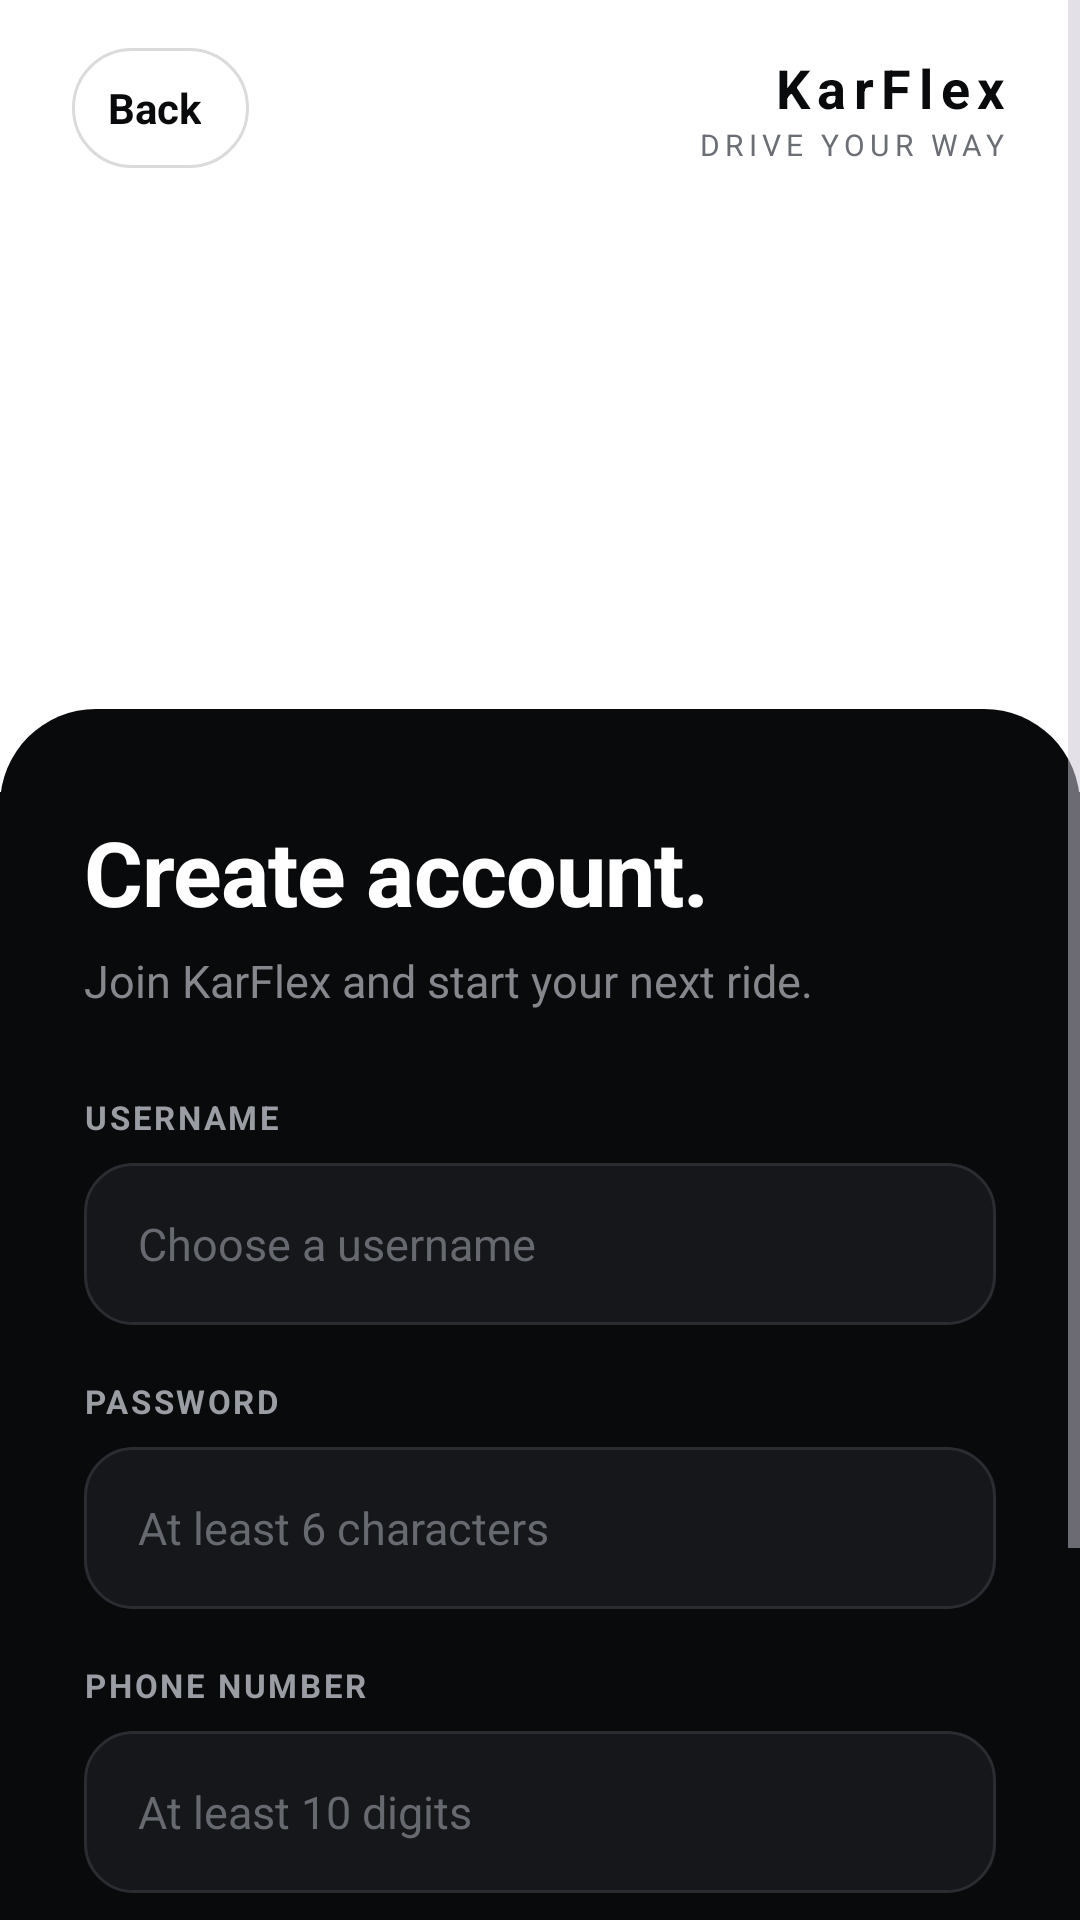

Layout XML and referenced resources for this Android screen:
<!-- AndroidManifest.xml: application theme Theme.KarFlex -->
<!-- res/layout/register_page.xml -->
<?xml version="1.0" encoding="utf-8"?>
<ScrollView xmlns:android="http://schemas.android.com/apk/res/android"
    xmlns:app="http://schemas.android.com/apk/res-auto"
    android:id="@+id/registerRoot"
    android:layout_width="match_parent"
    android:layout_height="match_parent"
    android:background="@color/kf_black"
    android:fillViewport="true"
    android:overScrollMode="never">

    <LinearLayout
        android:layout_width="match_parent"
        android:layout_height="match_parent"
        android:orientation="vertical">

        

        <LinearLayout
            android:id="@+id/registerHero"
            android:layout_width="match_parent"
            android:layout_height="wrap_content"
            android:background="@color/kf_white"
            android:orientation="vertical"
            android:paddingStart="24dp"
            android:paddingTop="16dp"
            android:paddingEnd="24dp"
            android:paddingBottom="44dp">

            <LinearLayout
                android:layout_width="match_parent"
                android:layout_height="wrap_content"
                android:gravity="center_vertical"
                android:orientation="horizontal">

                <TextView
                    android:id="@+id/tvBack"
                    android:layout_width="wrap_content"
                    android:layout_height="40dp"
                    android:background="@drawable/bg_back_pill"
                    android:clickable="true"
                    android:drawablePadding="6dp"
                    android:focusable="true"
                    android:gravity="center_vertical"
                    android:paddingStart="12dp"
                    android:paddingEnd="16dp"
                    android:text="@string/action_back"
                    android:textColor="@color/kf_text_dark"
                    android:textSize="14sp"
                    android:textStyle="bold"
                    app:drawableStartCompat="@drawable/ic_arrow_back"
                    app:drawableTint="@color/kf_text_dark" />

                <View
                    android:layout_width="0dp"
                    android:layout_height="0dp"
                    android:layout_weight="1" />


                <LinearLayout
                    android:layout_width="wrap_content"
                    android:layout_height="wrap_content"
                    android:gravity="end"
                    android:orientation="vertical">

                    <TextView
                        android:layout_width="wrap_content"
                        android:layout_height="wrap_content"
                        android:letterSpacing="0.14"
                        android:text="@string/brand_wordmark"
                        android:textColor="@color/kf_text_dark"
                        android:textSize="18sp"
                        android:textStyle="bold" />

                    <TextView
                        android:layout_width="wrap_content"
                        android:layout_height="wrap_content"
                        android:letterSpacing="0.18"
                        android:text="@string/brand_tagline"
                        android:textColor="@color/kf_text_dark_secondary"
                        android:textSize="10sp" />

                </LinearLayout>

            </LinearLayout>

            <ImageView
                android:layout_width="match_parent"
                android:layout_height="150dp"
                android:layout_marginTop="14dp"
                android:contentDescription="@null"
                android:scaleType="fitCenter"
                android:src="@drawable/vehicle_brio" />

        </LinearLayout>

        

        <LinearLayout
            android:layout_width="match_parent"
            android:layout_height="0dp"
            android:layout_marginTop="-28dp"
            android:layout_weight="1"
            android:background="@drawable/bg_sheet"
            android:orientation="vertical"
            android:paddingStart="28dp"
            android:paddingTop="34dp"
            android:paddingEnd="28dp"
            android:paddingBottom="28dp">

            <TextView
                android:layout_width="wrap_content"
                android:layout_height="wrap_content"
                android:text="@string/register_title"
                android:textAppearance="@style/TextAppearance.KarFlex.Display" />

            <TextView
                android:layout_width="wrap_content"
                android:layout_height="wrap_content"
                android:layout_marginTop="6dp"
                android:text="@string/register_subtitle"
                android:textAppearance="@style/TextAppearance.KarFlex.Body" />

            

            <TextView
                android:layout_width="wrap_content"
                android:layout_height="wrap_content"
                android:layout_marginTop="28dp"
                android:labelFor="@id/etRegisterUsername"
                android:text="@string/label_username"
                android:textAppearance="@style/TextAppearance.KarFlex.Label" />

            <EditText
                android:id="@+id/etRegisterUsername"
                style="@style/Widget.KarFlex.Input"
                android:layout_marginTop="8dp"
                android:autofillHints="username"
                android:hint="@string/hint_register_username"
                android:imeOptions="actionNext"
                android:inputType="text" />

            

            <TextView
                android:layout_width="wrap_content"
                android:layout_height="wrap_content"
                android:layout_marginTop="18dp"
                android:labelFor="@id/etRegisterPassword"
                android:text="@string/label_password"
                android:textAppearance="@style/TextAppearance.KarFlex.Label" />

            <EditText
                android:id="@+id/etRegisterPassword"
                style="@style/Widget.KarFlex.Input"
                android:layout_marginTop="8dp"
                android:autofillHints="newPassword"
                android:hint="@string/hint_register_password"
                android:imeOptions="actionNext"
                android:inputType="textPassword" />

            

            <TextView
                android:layout_width="wrap_content"
                android:layout_height="wrap_content"
                android:layout_marginTop="18dp"
                android:labelFor="@id/etRegisterPhone"
                android:text="@string/label_phone"
                android:textAppearance="@style/TextAppearance.KarFlex.Label" />

            <EditText
                android:id="@+id/etRegisterPhone"
                style="@style/Widget.KarFlex.Input"
                android:layout_marginTop="8dp"
                android:autofillHints="phone"
                android:hint="@string/hint_register_phone"
                android:imeOptions="actionDone"
                android:inputType="phone" />

            

            <com.google.android.material.button.MaterialButton
                android:id="@+id/btnRegister"
                style="@style/Widget.KarFlex.Button.Primary"
                android:layout_width="match_parent"
                android:layout_marginTop="28dp"
                android:text="@string/action_register" />

            

            <TextView
                android:id="@+id/tvLogin"
                android:layout_width="wrap_content"
                android:layout_height="wrap_content"
                android:layout_gravity="center_horizontal"
                android:layout_marginTop="16dp"
                android:background="?attr/selectableItemBackground"
                android:clickable="true"
                android:focusable="true"
                android:padding="8dp"
                android:text="@string/register_login_prompt"
                android:textColor="@color/kf_text_link"
                android:textSize="14sp" />

        </LinearLayout>

    </LinearLayout>

</ScrollView>
<!-- resources referenced by this layout -->
<resources>
  <color name="kf_black">#090A0C</color>
  <color name="kf_text_dark">#090A0C</color>
  <color name="kf_text_dark_secondary">#6B6E75</color>
  <color name="kf_text_link">#AEB1B7</color>
  <color name="kf_white">#FFFFFF</color>
  <!-- drawable bg_back_pill (drawable) -->
  <?xml version="1.0" encoding="utf-8"?>
  <shape xmlns:android="http://schemas.android.com/apk/res/android"
      android:shape="rectangle">
      <solid android:color="@color/kf_white" />
      <stroke
          android:width="1dp"
          android:color="@color/kf_stroke_light" />
      <corners android:radius="100dp" />
  </shape>
  <!-- drawable bg_sheet (drawable) -->
  <?xml version="1.0" encoding="utf-8"?>
  <shape xmlns:android="http://schemas.android.com/apk/res/android"
      android:shape="rectangle">
      <solid android:color="@color/kf_black" />
      <corners
          android:topLeftRadius="32dp"
          android:topRightRadius="32dp" />
  </shape>
  <string name="action_back">Back</string>
  <string name="action_register">Create Account</string>
  <string name="brand_tagline">DRIVE YOUR WAY</string>
  <string name="brand_wordmark">KarFlex</string>
  <string name="hint_register_password">At least 6 characters</string>
  <string name="hint_register_phone">At least 10 digits</string>
  <string name="hint_register_username">Choose a username</string>
  <string name="label_password">PASSWORD</string>
  <string name="label_phone">PHONE NUMBER</string>
  <string name="label_username">USERNAME</string>
  <string name="register_login_prompt">Already has an account? <b><font fgcolor="#FFFFFFFF">Log in here</font></b></string>
  <string name="register_subtitle">Join KarFlex and start your next ride.</string>
  <string name="register_title">Create account.</string>
  <style name="TextAppearance.KarFlex.Body" parent="TextAppearance.AppCompat">
          <item name="android:textSize">15sp</item>
          <item name="android:textColor">@color/kf_text_secondary</item>
      </style>
  <style name="TextAppearance.KarFlex.Display" parent="TextAppearance.AppCompat">
          <item name="android:textSize">30sp</item>
          <item name="android:textStyle">bold</item>
          <item name="android:textColor">@color/kf_text_primary</item>
          <item name="android:letterSpacing">-0.01</item>
      </style>
  <style name="TextAppearance.KarFlex.Label" parent="TextAppearance.AppCompat">
          <item name="android:textSize">11sp</item>
          <item name="android:textStyle">bold</item>
          <item name="android:textColor">@color/kf_text_label</item>
          <item name="android:letterSpacing">0.08</item>
      </style>
  <style name="Theme.KarFlex" parent="Base.Theme.KarFlex" />
  <color name="kf_stroke_light">#DADBDD</color>
  <color name="kf_text_secondary">#85878D</color>
  <color name="kf_text_primary">#FFFFFF</color>
  <color name="kf_text_label">#9A9DA3</color>
  <color name="kf_offwhite">#F1F1F1</color>
  <color name="kf_text_hint">#666970</color>
  <color name="kf_surface">#15171A</color>
  <color name="kf_stroke">#292C31</color>
  <color name="kf_surface_alt">#1C1F23</color>
  <color name="kf_red_text">#F87171</color>
  <style name="ShapeAppearance.KarFlex.Dialog" parent="">
          <item name="cornerFamily">rounded</item>
          <item name="cornerSize">24dp</item>
      </style>
  <style name="Widget.KarFlex.DialogButton.Danger">
          <item name="android:textColor">@color/kf_red_text</item>
      </style>
  <style name="Widget.KarFlex.DialogButton" parent="Widget.Material3.Button.TextButton.Dialog">
          <item name="android:textColor">@color/kf_text_link</item>
          <item name="android:textStyle">bold</item>
          <item name="android:textAllCaps">false</item>
      </style>
</resources>
